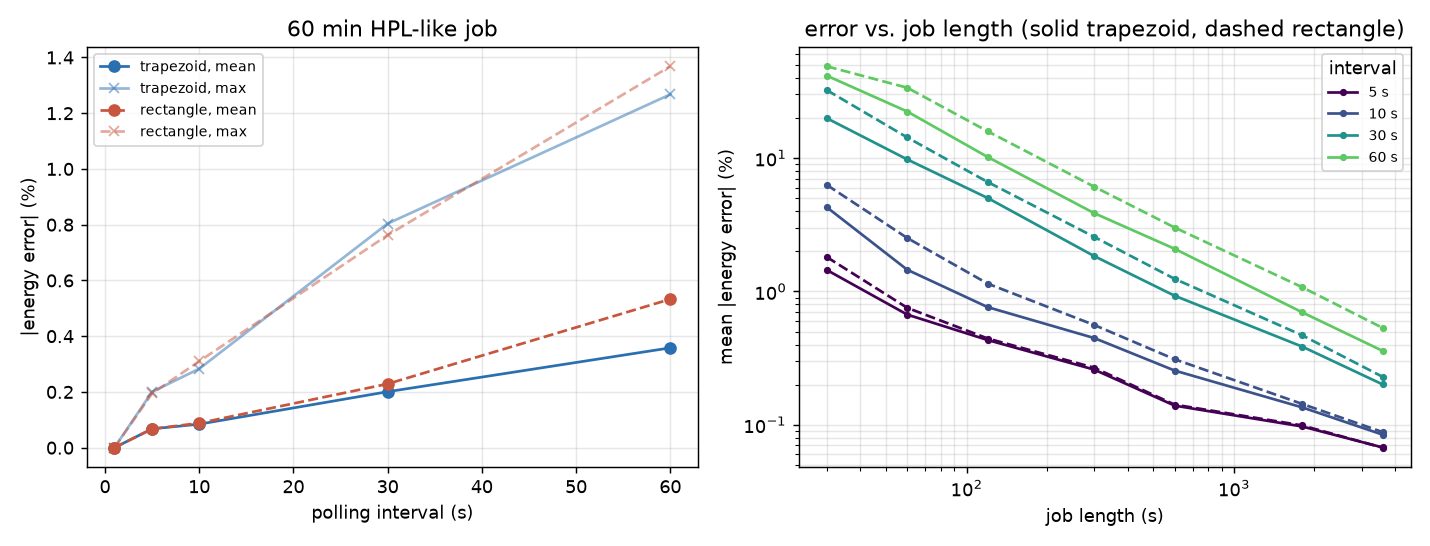

Values plotted in this chart, from the file beside it:
job_len_s, interval_s, method, mean_err_pct, mean_abs_err_pct, max_abs_err_pct, n_cases
30, 1, trapezoid, 0.0000, 0.0000, 0.0000, 5
30, 1, rectangle, -0.0000, 0.0000, 0.0000, 5
30, 5, trapezoid, -0.9090, 1.449, 3.077, 25
30, 5, rectangle, -1.719, 1.812, 3.88, 25
30, 10, trapezoid, -3.564, 4.28, 9.876, 50
30, 10, rectangle, -6.298, 6.298, 11.55, 50
30, 30, trapezoid, -19.91, 19.91, 64.48, 50
30, 30, rectangle, -31.6, 32.33, 64.48, 50
30, 60, trapezoid, -37.63, 41.49, 64.48, 50
30, 60, rectangle, -48.05, 48.79, 64.48, 50
60, 1, trapezoid, 0.0000, 0.0000, 0.0000, 5
60, 1, rectangle, 0.0000, 0.0000, 0.0000, 5
60, 5, trapezoid, -0.3245, 0.6705, 1.966, 25
60, 5, rectangle, -0.6127, 0.7536, 2.419, 25
60, 10, trapezoid, -1.333, 1.454, 3.458, 50
60, 10, rectangle, -2.516, 2.516, 5.339, 50
60, 30, trapezoid, -8.817, 9.772, 28.24, 50
60, 30, rectangle, -14.16, 14.28, 28.35, 50
60, 60, trapezoid, -22.34, 22.34, 66.22, 50
60, 60, rectangle, -33.64, 33.69, 66.22, 50
120, 1, trapezoid, 0.0000, 0.0000, 0.0000, 5
120, 1, rectangle, -0.0000, 0.0000, 0.0000, 5
120, 5, trapezoid, -0.1505, 0.4321, 0.9942, 25
120, 5, rectangle, -0.2663, 0.4438, 1.183, 25
120, 10, trapezoid, -0.6109, 0.7625, 1.887, 50
120, 10, rectangle, -1.116, 1.144, 2.588, 50
120, 30, trapezoid, -4.124, 5.016, 13.13, 50
120, 30, rectangle, -6.612, 6.612, 13.13, 50
120, 60, trapezoid, -10.18, 10.18, 31.98, 50
120, 60, rectangle, -15.71, 15.87, 31.98, 50
300, 1, trapezoid, 0.0000, 0.0000, 0.0000, 5
300, 1, rectangle, -0.0000, 0.0000, 0.0000, 5
300, 5, trapezoid, -0.0585, 0.2595, 0.8441, 25
300, 5, rectangle, -0.1088, 0.2681, 0.9275, 25
300, 10, trapezoid, -0.2453, 0.4475, 1.255, 50
300, 10, rectangle, -0.4602, 0.5607, 1.48, 50
300, 30, trapezoid, -1.499, 1.842, 5.093, 50
300, 30, rectangle, -2.458, 2.566, 6.235, 50
300, 60, trapezoid, -3.779, 3.866, 11.24, 50
300, 60, rectangle, -5.779, 6.1, 11.24, 50
600, 1, trapezoid, 0.0000, 0.0000, 0.0000, 5
600, 1, rectangle, 0.0000, 0.0000, 0.0000, 5
600, 5, trapezoid, -0.0283, 0.1393, 0.4018, 25
600, 5, rectangle, -0.0517, 0.1417, 0.4018, 25
600, 10, trapezoid, -0.1199, 0.2552, 0.7082, 50
600, 10, rectangle, -0.2225, 0.3102, 0.8647, 50
600, 30, trapezoid, -0.7341, 0.9287, 2.809, 50
600, 30, rectangle, -1.194, 1.243, 3.151, 50
600, 60, trapezoid, -1.93, 2.088, 6.194, 50
600, 60, rectangle, -2.857, 3.016, 6.194, 50
1800, 1, trapezoid, 0.0000, 0.0000, 0.0000, 5
1800, 1, rectangle, -0.0000, 0.0000, 0.0000, 5
1800, 5, trapezoid, -0.0098, 0.0972, 0.2049, 25
1800, 5, rectangle, -0.0179, 0.0990, 0.1925, 25
1800, 10, trapezoid, -0.0392, 0.1351, 0.4797, 50
1800, 10, rectangle, -0.0706, 0.1434, 0.5228, 50
1800, 30, trapezoid, -0.2778, 0.3858, 1.136, 50
1800, 30, rectangle, -0.4260, 0.4690, 1.345, 50
1800, 60, trapezoid, -0.6443, 0.6975, 2.515, 50
1800, 60, rectangle, -0.9630, 1.076, 2.515, 50
... 10 more rows
